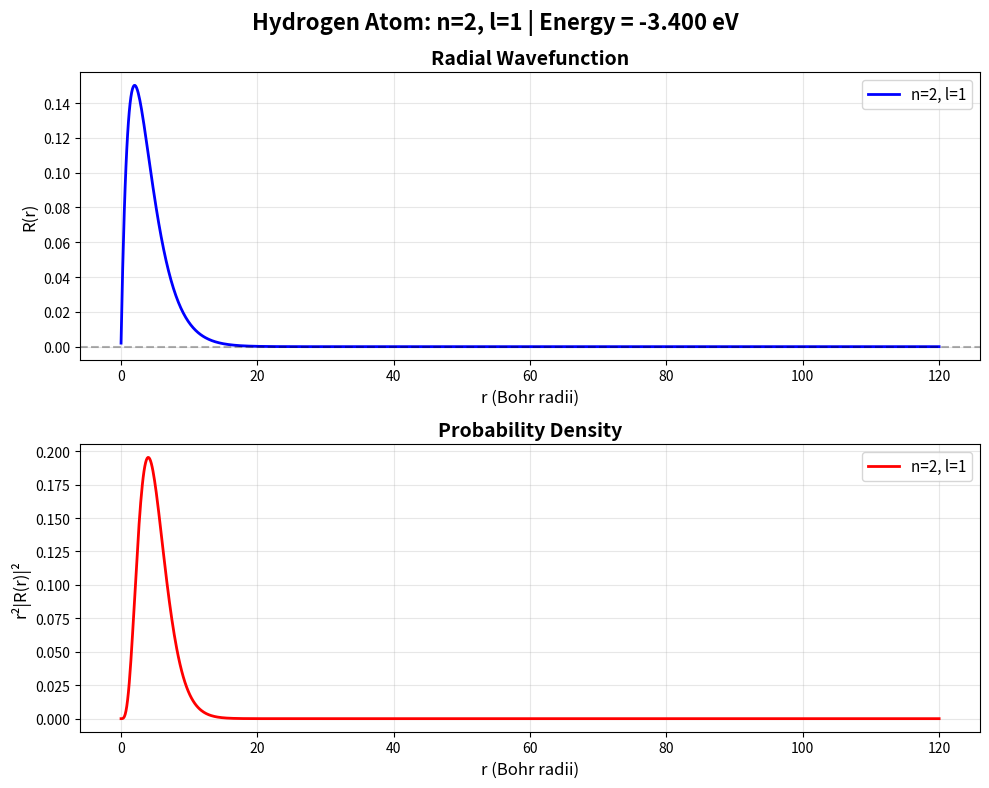

Here is the Python script that generated this plot:
import numpy as np
import matplotlib.pyplot as plt
from scipy.special import genlaguerre, factorial

# Physical constants (in atomic units: ℏ = m_e = e = 4πε₀ = 1)
a0 = 1  

def radial_wavefunction(n, l, r):
    """
    Calculate the radial wavefunction R_{nl}(r) for hydrogen atom
    
    Parameters:
    n : int - principal quantum number (n ≥ 1)
    l : int - angular momentum quantum number (0 ≤ l < n)
    r : array - radial distance (in Bohr radii)
    
    Returns:
    R : array - radial wavefunction values
    """
    rho = 2 * r / (n * a0)
    
    norm = np.sqrt(
        (2 / (n * a0))**3 * 
        factorial(n - l - 1) / 
        (2 * n * factorial(n + l))
    )
    
    laguerre_poly = genlaguerre(n - l - 1, 2 * l + 1)
    
    R = norm * np.exp(-rho / 2) * rho**l * laguerre_poly(rho)
    
    return R

def plot_single_state(n, l):
    """Plot radial wavefunction and probability density for a single state"""
    r_max = 30 * n**2
    r = np.linspace(0.01, r_max, 1000)
    
    R = radial_wavefunction(n, l, r)
    prob_density = r**2 * R**2
    
    fig, (ax1, ax2) = plt.subplots(2, 1, figsize=(10, 8))
    
    ax1.plot(r, R, 'b-', linewidth=2, label=f'n={n}, l={l}')
    ax1.axhline(y=0, color='k', linestyle='--', alpha=0.3)
    ax1.set_xlabel('r (Bohr radii)', fontsize=12)
    ax1.set_ylabel('R(r)', fontsize=12)
    ax1.set_title('Radial Wavefunction', fontsize=14, fontweight='bold')
    ax1.grid(True, alpha=0.3)
    ax1.legend(fontsize=11)
    
    ax2.plot(r, prob_density, 'r-', linewidth=2, label=f'n={n}, l={l}')
    ax2.set_xlabel('r (Bohr radii)', fontsize=12)
    ax2.set_ylabel('r²|R(r)|²', fontsize=12)
    ax2.set_title('Probability Density', fontsize=14, fontweight='bold')
    ax2.grid(True, alpha=0.3)
    ax2.legend(fontsize=11)
    
    energy = -13.6 / n**2
    fig.suptitle(f'Hydrogen Atom: n={n}, l={l} | Energy = {energy:.3f} eV', 
                 fontsize=16, fontweight='bold')
    
    plt.tight_layout()
    plt.show()

if __name__ == "__main__":
    plot_single_state(n=2, l=1)
    
